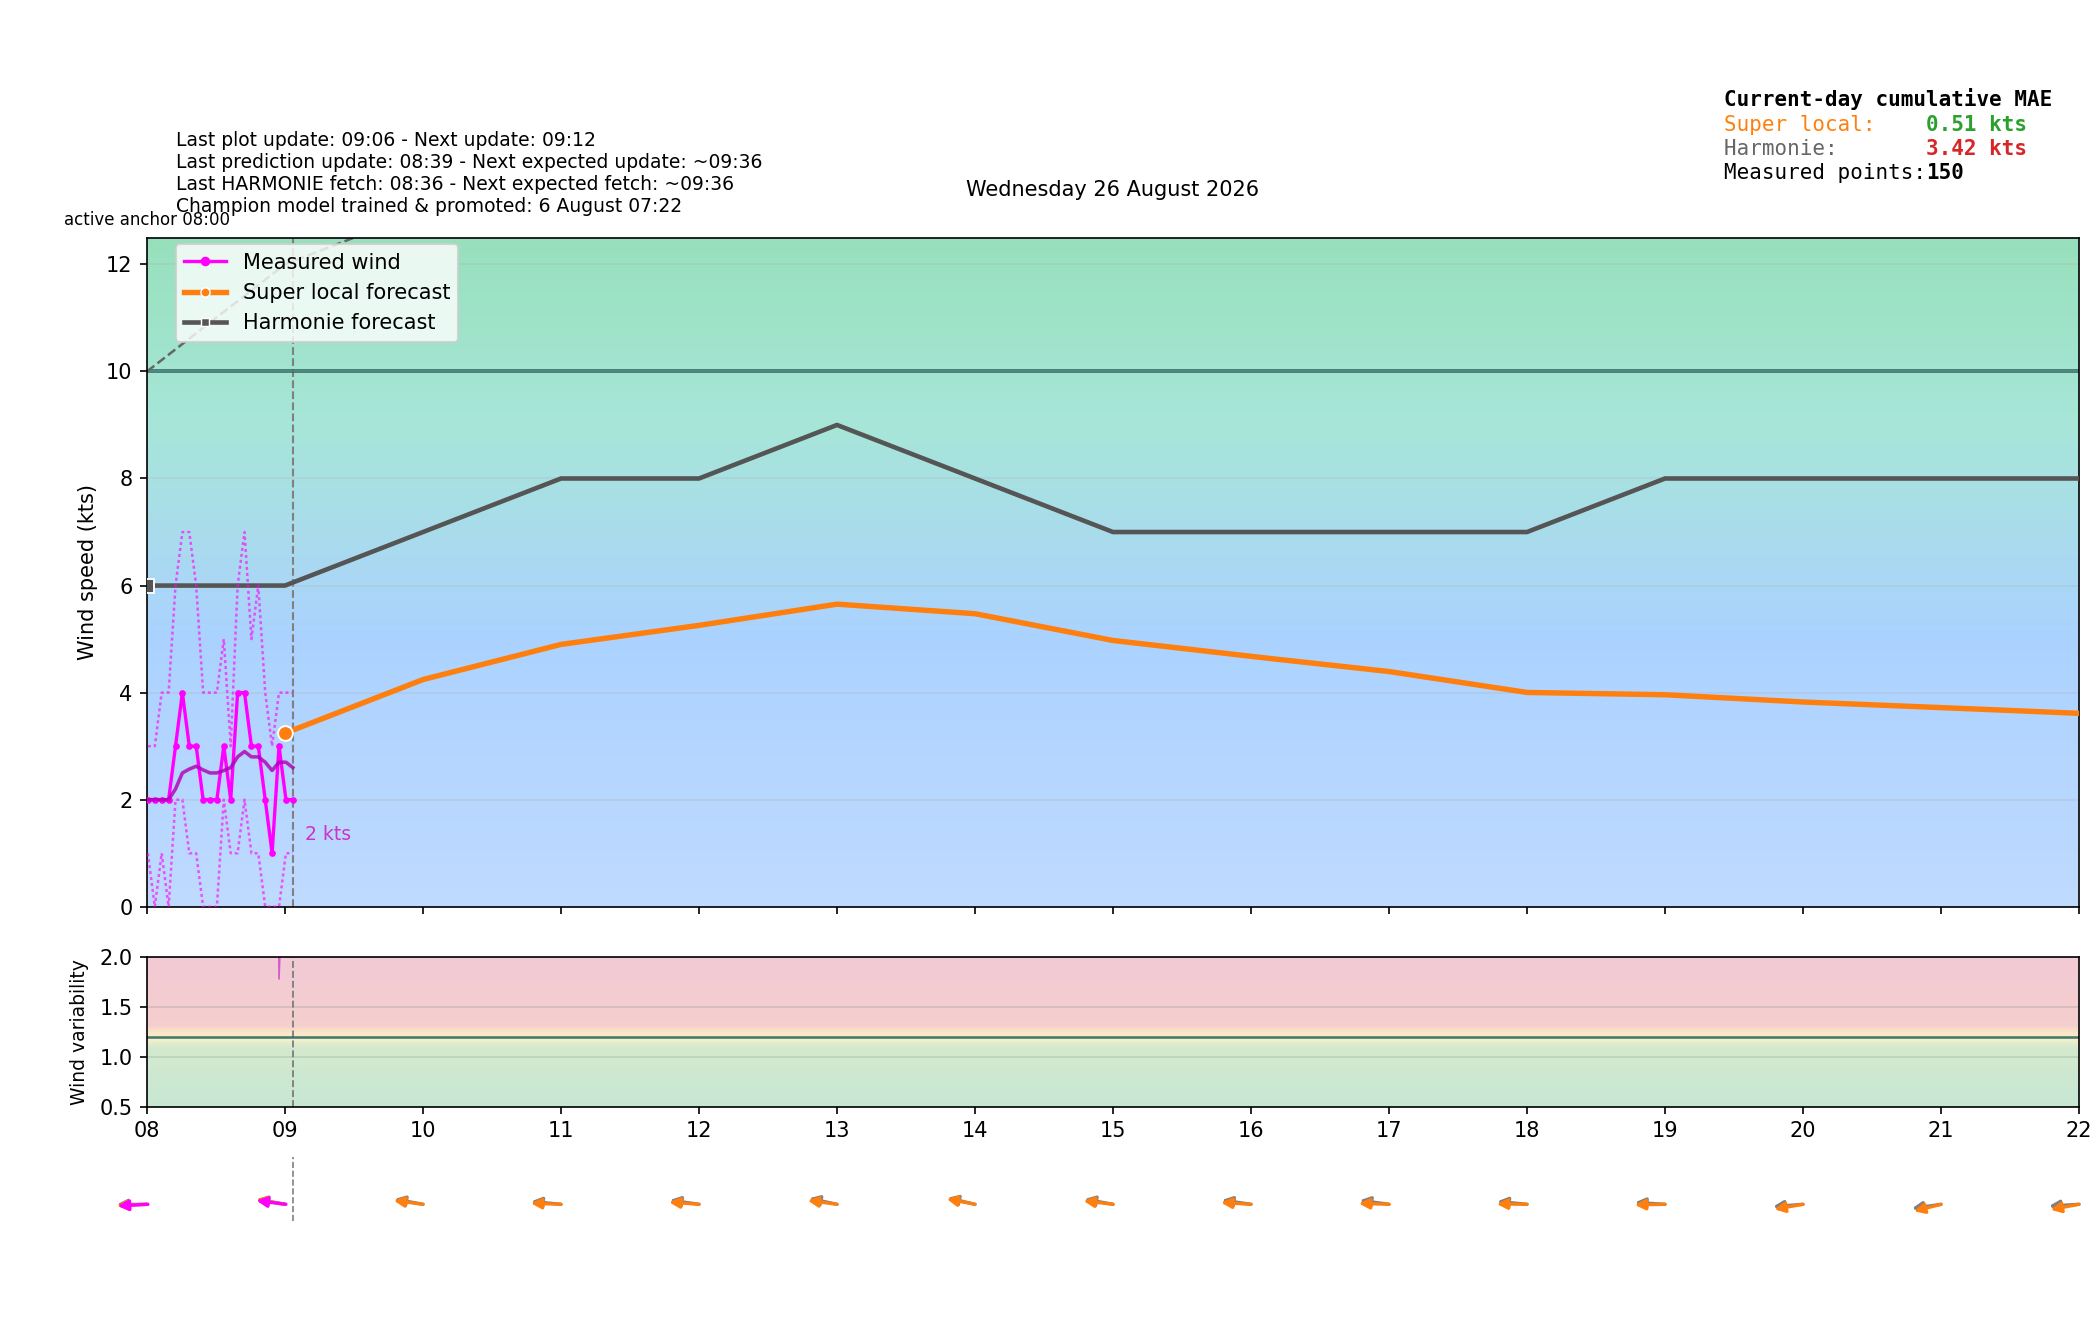

Data behind this chart, as committed beside it:
time_local, is_forecast_grid, is_actual_observation, forecast_wind_speed, forecast_wind_min, forecast_wind_max, forecast_wind_dir_deg, lstm_pred_wind_speed_full, lstm_pred_wind_dir_deg_full, lstm_pred_wind_speed, lstm_pred_wind_dir_deg, actual_wind_speed, actual_wind_min, actual_wind_max, actual_wind_dir_deg, is_future, hour_local, minute_local
2026-08-26T00:00:00+0200, True, False, 6.0, 6.0, 9.0, 88.0, , 94.05, , , , , , , False, 00, 0
2026-08-26T00:00:20+0200, False, True, , , , , , , , , 1.0, 0.0, 2.0, 86.0, False, 00, 0
2026-08-26T00:03:20+0200, False, True, , , , , , , , , 2.0, 1.0, 4.0, 87.0, False, 00, 3
2026-08-26T00:06:00+0200, True, False, 5.9, 5.9, 9.0, 89.1, , 92.54, , , , , , , False, 00, 6
2026-08-26T00:06:20+0200, False, True, , , , , , , , , 2.0, 0.0, 4.0, 88.0, False, 00, 6
2026-08-26T00:09:20+0200, False, True, , , , , , , , , 2.0, 1.0, 4.0, 88.0, False, 00, 9
2026-08-26T00:12:00+0200, True, False, 5.8, 5.8, 9.0, 90.19, , 91.01, , , , , , , False, 00, 12
2026-08-26T00:12:20+0200, False, True, , , , , , , , , 2.0, 0.0, 3.0, 88.0, False, 00, 12
2026-08-26T00:15:20+0200, False, True, , , , , , , , , 1.0, 0.0, 3.0, 88.0, False, 00, 15
2026-08-26T00:18:00+0200, True, False, 5.7, 5.7, 9.0, 91.29, , 89.48, , , , , , , False, 00, 18
2026-08-26T00:18:20+0200, False, True, , , , , , , , , 2.0, 1.0, 3.0, 89.0, False, 00, 18
2026-08-26T00:21:21+0200, False, True, , , , , , , , , 2.0, 1.0, 3.0, 89.0, False, 00, 21
2026-08-26T00:24:00+0200, True, False, 5.6, 5.6, 9.0, 92.4, , 87.95, , , , , , , False, 00, 24
2026-08-26T00:24:21+0200, False, True, , , , , , , , , 1.0, 0.0, 3.0, 88.0, False, 00, 24
2026-08-26T00:27:20+0200, False, True, , , , , , , , , 1.0, 0.0, 3.0, 89.0, False, 00, 27
2026-08-26T00:30:00+0200, True, False, 5.5, 5.5, 9.0, 93.5, , 86.41, , , , , , , False, 00, 30
2026-08-26T00:30:20+0200, False, True, , , , , , , , , 2.0, 0.0, 4.0, 89.0, False, 00, 30
2026-08-26T00:33:20+0200, False, True, , , , , , , , , 2.0, 1.0, 3.0, 89.0, False, 00, 33
2026-08-26T00:36:00+0200, True, False, 5.4, 5.4, 9.0, 94.6, , 84.87, , , , , , , False, 00, 36
2026-08-26T00:36:21+0200, False, True, , , , , , , , , 2.0, 1.0, 3.0, 89.0, False, 00, 36
2026-08-26T00:39:20+0200, False, True, , , , , , , , , 2.0, 1.0, 4.0, 89.0, False, 00, 39
2026-08-26T00:42:00+0200, True, False, 5.3, 5.3, 9.0, 95.71, , 83.34, , , , , , , False, 00, 42
2026-08-26T00:42:20+0200, False, True, , , , , , , , , 1.0, 0.0, 3.0, 90.0, False, 00, 42
2026-08-26T00:45:20+0200, False, True, , , , , , , , , 1.0, 1.0, 3.0, 90.0, False, 00, 45
2026-08-26T00:48:00+0200, True, False, 5.2, 5.2, 9.0, 96.81, , 81.81, , , , , , , False, 00, 48
2026-08-26T00:48:21+0200, False, True, , , , , , , , , 1.0, 0.0, 2.0, 90.0, False, 00, 48
2026-08-26T00:51:20+0200, False, True, , , , , , , , , 1.0, 0.0, 2.0, 91.0, False, 00, 51
2026-08-26T00:54:00+0200, True, False, 5.1, 5.1, 9.0, 97.9, , 80.28, , , , , , , False, 00, 54
2026-08-26T00:54:21+0200, False, True, , , , , , , , , 1.0, 0.0, 3.0, 90.0, False, 00, 54
2026-08-26T00:57:21+0200, False, True, , , , , , , , , 1.0, 0.0, 4.0, 90.0, False, 00, 57
2026-08-26T01:00:00+0200, True, False, 5.0, 5.0, 9.0, 99.0, 1.335, 78.77, , , , , , , False, 01, 0
2026-08-26T01:00:20+0200, False, True, , , , , , , , , 1.0, 0.0, 3.0, 90.0, False, 01, 0
2026-08-26T01:03:21+0200, False, True, , , , , , , , , 1.0, 0.0, 2.0, 91.0, False, 01, 3
2026-08-26T01:06:00+0200, True, False, 5.0, 5.0, 8.9, 99.0, 1.327, 80.63, , , , , , , False, 01, 6
2026-08-26T01:06:20+0200, False, True, , , , , , , , , 1.0, 0.0, 2.0, 91.0, False, 01, 6
2026-08-26T01:09:20+0200, False, True, , , , , , , , , 1.0, 0.0, 2.0, 90.0, False, 01, 9
2026-08-26T01:12:00+0200, True, False, 5.0, 5.0, 8.8, 99.0, 1.319, 82.5, , , , , , , False, 01, 12
2026-08-26T01:12:20+0200, False, True, , , , , , , , , 1.0, 0.0, 2.0, 90.0, False, 01, 12
2026-08-26T01:15:21+0200, False, True, , , , , , , , , 0.0, 0.0, 2.0, 90.0, False, 01, 15
2026-08-26T01:18:00+0200, True, False, 5.0, 5.0, 8.7, 99.0, 1.311, 84.39, , , , , , , False, 01, 18
2026-08-26T01:18:21+0200, False, True, , , , , , , , , 1.0, 0.0, 3.0, 90.0, False, 01, 18
2026-08-26T01:21:21+0200, False, True, , , , , , , , , 1.0, 0.0, 2.0, 91.0, False, 01, 21
2026-08-26T01:24:00+0200, True, False, 5.0, 5.0, 8.6, 99.0, 1.303, 86.29, , , , , , , False, 01, 24
2026-08-26T01:24:21+0200, False, True, , , , , , , , , 1.0, 0.0, 2.0, 91.0, False, 01, 24
2026-08-26T01:27:20+0200, False, True, , , , , , , , , 1.0, 1.0, 3.0, 90.0, False, 01, 27
2026-08-26T01:30:00+0200, True, False, 5.0, 5.0, 8.5, 99.0, 1.295, 88.19, , , , , , , False, 01, 30
2026-08-26T01:30:22+0200, False, True, , , , , , , , , 2.0, 1.0, 3.0, 90.0, False, 01, 30
2026-08-26T01:33:21+0200, False, True, , , , , , , , , 2.0, 1.0, 3.0, 90.0, False, 01, 33
2026-08-26T01:36:00+0200, True, False, 5.0, 5.0, 8.4, 99.0, 1.287, 90.09, , , , , , , False, 01, 36
2026-08-26T01:36:20+0200, False, True, , , , , , , , , 2.0, 1.0, 3.0, 90.0, False, 01, 36
2026-08-26T01:39:21+0200, False, True, , , , , , , , , 1.0, 1.0, 3.0, 90.0, False, 01, 39
2026-08-26T01:42:00+0200, True, False, 5.0, 5.0, 8.3, 99.0, 1.279, 91.98, , , , , , , False, 01, 42
2026-08-26T01:42:21+0200, False, True, , , , , , , , , 1.0, 1.0, 3.0, 91.0, False, 01, 42
2026-08-26T01:45:21+0200, False, True, , , , , , , , , 1.0, 0.0, 2.0, 90.0, False, 01, 45
2026-08-26T01:48:00+0200, True, False, 5.0, 5.0, 8.2, 99.0, 1.271, 93.87, , , , , , , False, 01, 48
2026-08-26T01:48:20+0200, False, True, , , , , , , , , 1.0, 0.0, 3.0, 90.0, False, 01, 48
2026-08-26T01:51:21+0200, False, True, , , , , , , , , 1.0, 0.0, 3.0, 90.0, False, 01, 51
2026-08-26T01:54:00+0200, True, False, 5.0, 5.0, 8.1, 99.0, 1.263, 95.75, , , , , , , False, 01, 54
2026-08-26T01:54:20+0200, False, True, , , , , , , , , 2.0, 1.0, 3.0, 90.0, False, 01, 54
2026-08-26T01:57:21+0200, False, True, , , , , , , , , 1.0, 0.0, 3.0, 90.0, False, 01, 57
... 360 more rows
